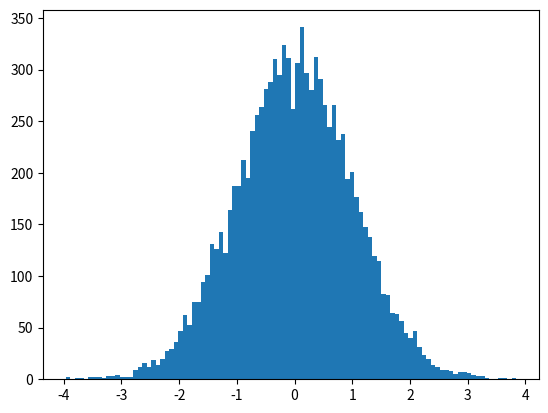

The matplotlib source for this figure:
import numpy as np
import scipy.stats
import matplotlib.pyplot as plt

sample = np.random.normal(size=10000)
plt.hist(sample, bins=100, histtype='stepfilled')
print("mean " + str(np.mean(sample)))
print("sd " + str(np.std(sample)))
print("skew " + str(scipy.stats.skew(sample)))
plt.show()
